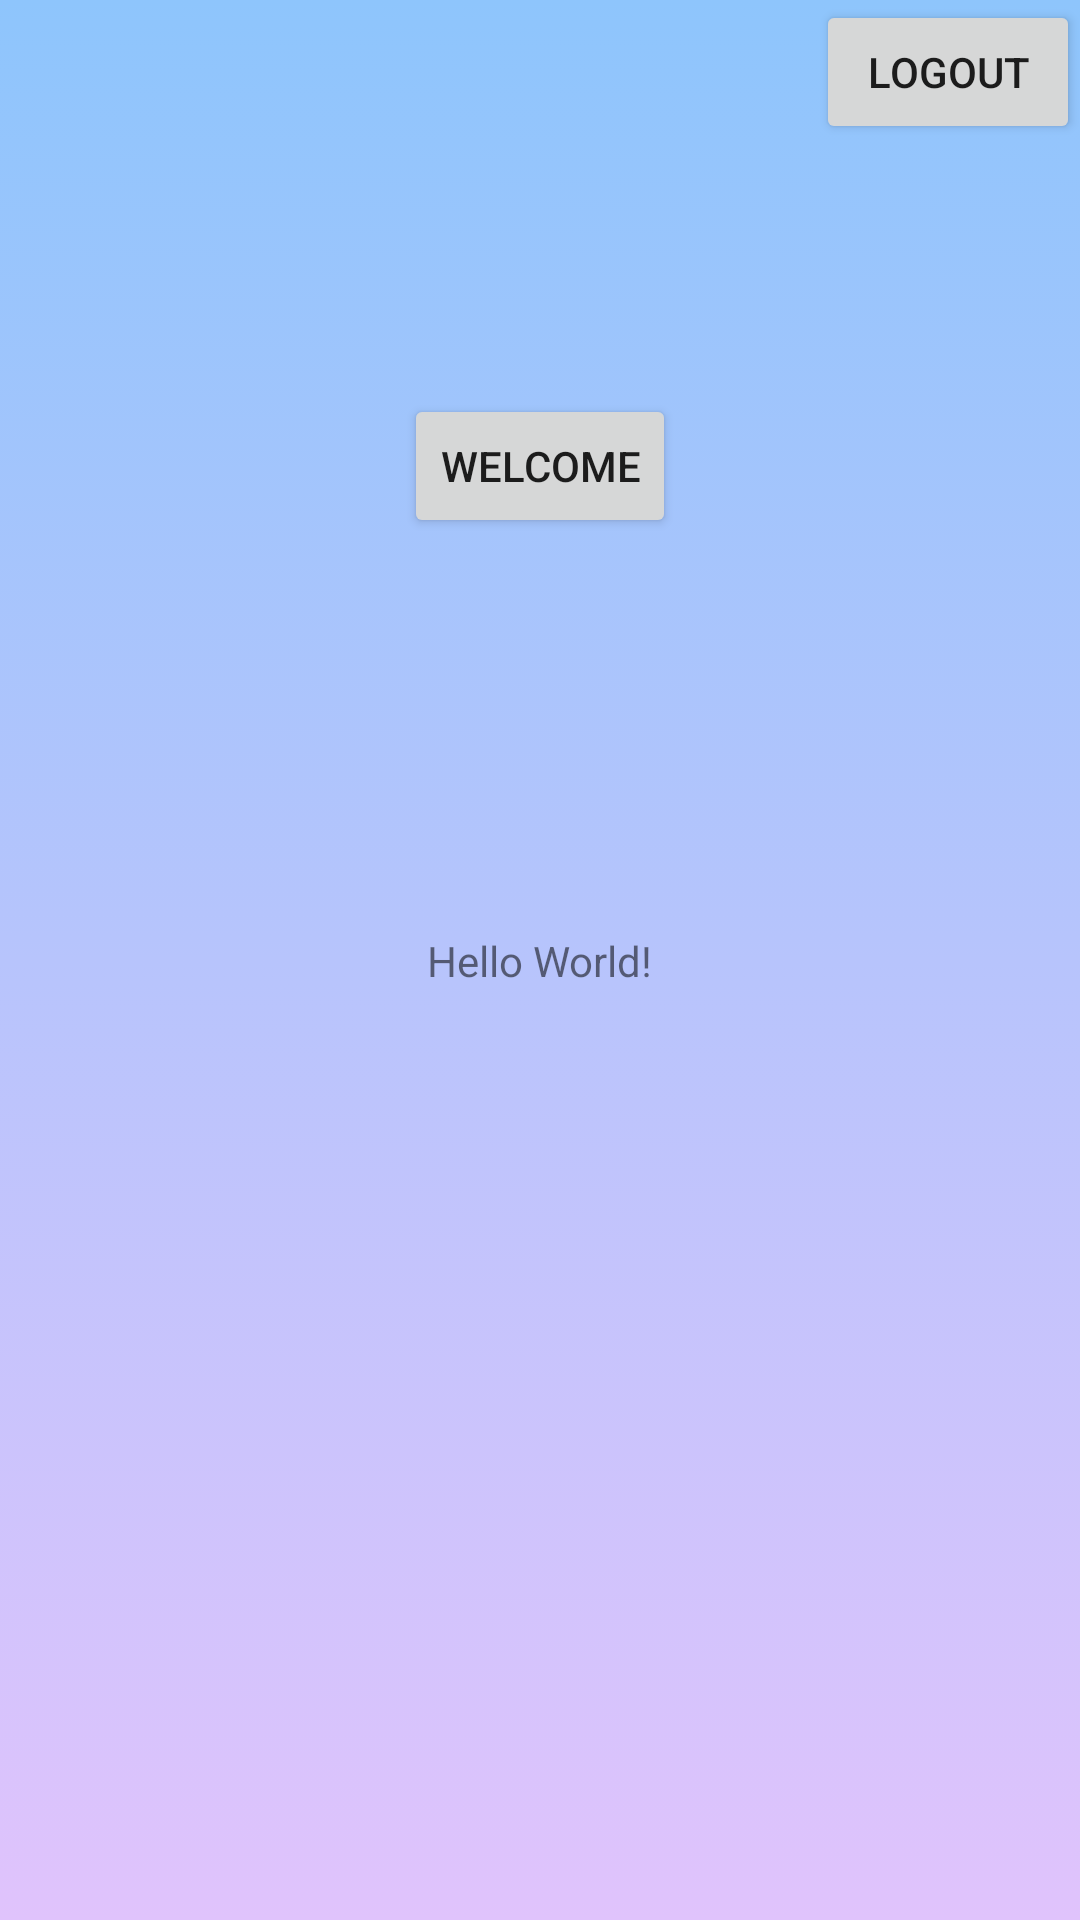

The Android layout XML behind this screen, and the referenced resources:
<!-- AndroidManifest.xml: application theme Theme.UserAuthentication -->
<!-- res/layout/activity_a__main.xml -->
<?xml version="1.0" encoding="utf-8"?>
<androidx.constraintlayout.widget.ConstraintLayout xmlns:android="http://schemas.android.com/apk/res/android"
    xmlns:app="http://schemas.android.com/apk/res-auto"
    xmlns:tools="http://schemas.android.com/tools"
    android:layout_width="match_parent"
    android:layout_height="match_parent"
    android:background="@drawable/gradient_background"
    tools:context=".A_MainActivity">

    <TextView
        android:id="@+id/textView"
        android:layout_width="wrap_content"
        android:layout_height="wrap_content"
        android:text="Hello World!"
        app:layout_constraintBottom_toBottomOf="parent"
        app:layout_constraintLeft_toLeftOf="parent"
        app:layout_constraintRight_toRightOf="parent"
        app:layout_constraintTop_toTopOf="parent" />

    <Button
        android:id="@+id/button"
        android:layout_width="wrap_content"
        android:layout_height="wrap_content"
        android:text="Welcome"
        app:layout_constraintBottom_toTopOf="@+id/textView"
        app:layout_constraintEnd_toEndOf="parent"
        app:layout_constraintStart_toStartOf="parent"
        app:layout_constraintTop_toTopOf="parent" />

    <Button
        android:id="@+id/buttonx"
        android:layout_width="wrap_content"
        android:layout_height="wrap_content"
        android:text="Logout"
        app:layout_constraintBottom_toBottomOf="parent"
        app:layout_constraintEnd_toEndOf="parent"
        app:layout_constraintHorizontal_bias="1.0"
        app:layout_constraintStart_toStartOf="parent"
        app:layout_constraintTop_toTopOf="parent"
        app:layout_constraintVertical_bias="0.0"
        android:onClick="logout"
        tools:ignore="OnClick" />

</androidx.constraintlayout.widget.ConstraintLayout>
<!-- resources referenced by this layout -->
<resources>
  <!-- drawable gradient_background (drawable) -->
  <?xml version="1.0" encoding="utf-8"?>
  
  <selector xmlns:android="http://schemas.android.com/apk/res/android">
      <item>
          <shape>
              <gradient
                  android:angle="90"
                  android:startColor="#e0c3fc"
                  android:endColor="#8ec5fc"
                  android:type="linear"/>
          </shape>
      </item>
  
  </selector>
  <style name="Theme.UserAuthentication" parent="Theme.MaterialComponents.DayNight.NoActionBar">
          
          <item name="colorPrimary">@color/purple_500</item>
          <item name="colorPrimaryVariant">@color/purple_700</item>
          <item name="colorOnPrimary">@color/white</item>
          
          <item name="colorSecondary">@color/teal_200</item>
          <item name="colorSecondaryVariant">@color/teal_700</item>
          <item name="colorOnSecondary">@color/black</item>
          
          <item name="android:statusBarColor" tools:targetApi="l">?attr/colorPrimaryVariant</item>
          
      </style>
  <!-- not gathered from this repository: default colours our renderer supplied (Android Studio template values) -->
  <color name="purple_500">#FF6200EE</color>
  <color name="purple_700">#FF3700B3</color>
  <color name="teal_200">#FF03DAC5</color>
  <color name="teal_700">#FF018786</color>
  <color name="black">#FF000000</color>
  <color name="white">#FFFFFFFF</color>
</resources>
